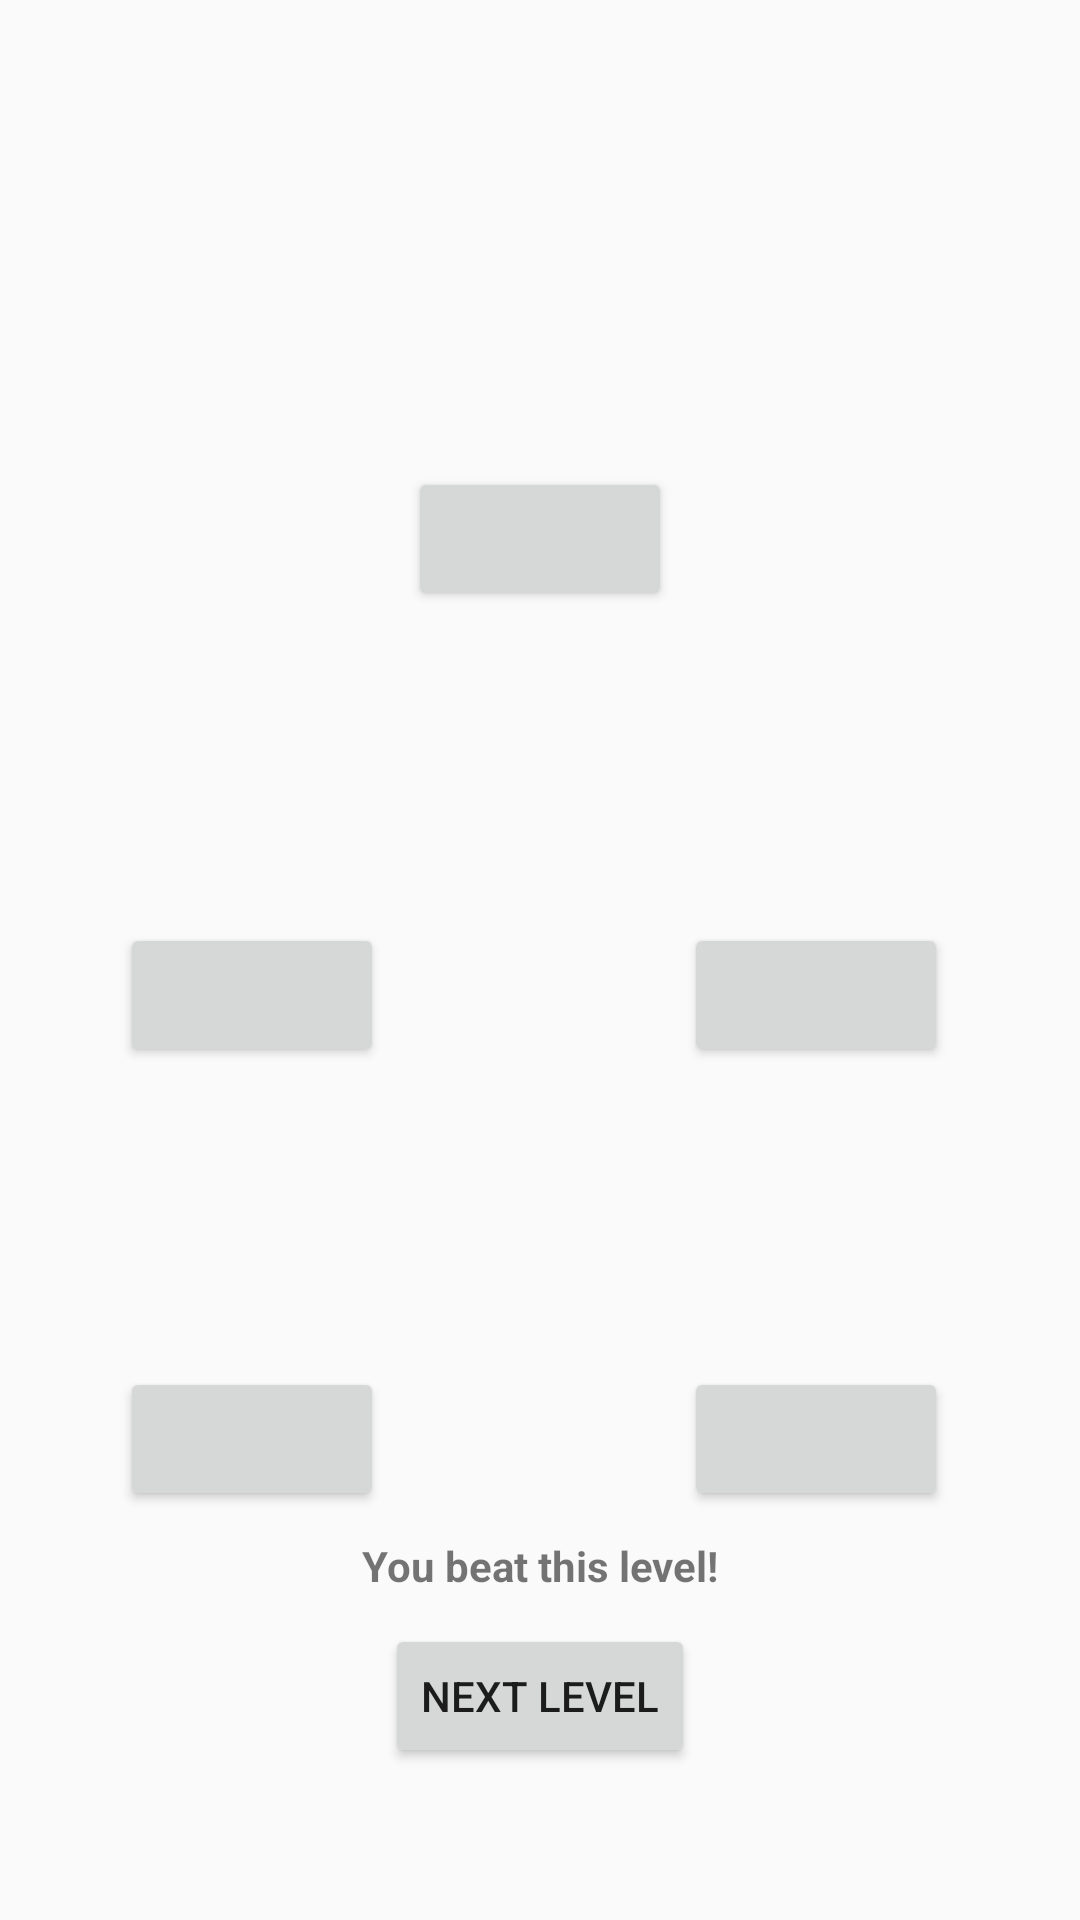

Layout XML and referenced resources for this Android screen:
<!-- AndroidManifest.xml: application theme Theme.MyOneDollarGame -->
<!-- res/layout/fragment_level2fragment.xml -->
<?xml version="1.0" encoding="utf-8"?>
<androidx.constraintlayout.widget.ConstraintLayout xmlns:android="http://schemas.android.com/apk/res/android"
    xmlns:app="http://schemas.android.com/apk/res-auto"
    xmlns:tools="http://schemas.android.com/tools"
    android:layout_width="match_parent"
    android:layout_height="match_parent"
    tools:context=".level1fragment">


    <Button
        android:id="@+id/node1Button"
        android:layout_width="wrap_content"
        android:layout_height="wrap_content"
        android:layout_marginTop="100dp"
        android:text=""
        app:layout_constraintEnd_toEndOf="@+id/node4Button"
        app:layout_constraintHorizontal_bias="0.0"
        app:layout_constraintStart_toStartOf="@+id/node4Button"
        app:layout_constraintTop_toBottomOf="@+id/node4Button" />

    <Button
        android:id="@+id/node2Button"
        android:layout_width="wrap_content"
        android:layout_height="wrap_content"
        android:layout_marginStart="100dp"
        android:text=""
        app:layout_constraintBottom_toBottomOf="@+id/node4Button"
        app:layout_constraintStart_toEndOf="@+id/node4Button"
        app:layout_constraintTop_toTopOf="@+id/node4Button"
        app:layout_constraintVertical_bias="0.0" />

    <Button
        android:id="@+id/node3Button"
        android:layout_width="wrap_content"
        android:layout_height="wrap_content"
        android:layout_marginTop="100dp"
        android:text=""
        app:layout_constraintEnd_toEndOf="@+id/node2Button"
        app:layout_constraintHorizontal_bias="0.0"
        app:layout_constraintStart_toStartOf="@+id/node2Button"
        app:layout_constraintTop_toBottomOf="@+id/node2Button" />

    <Button
        android:id="@+id/node4Button"
        android:layout_width="wrap_content"
        android:layout_height="wrap_content"
        android:layout_marginTop="104dp"
        android:layout_marginEnd="8dp"
        android:text=""
        app:layout_constraintEnd_toStartOf="@+id/node5Button"
        app:layout_constraintTop_toBottomOf="@+id/node5Button" />

    <Button
        android:id="@+id/node5Button"
        android:layout_width="wrap_content"
        android:layout_height="wrap_content"
        android:text=""
        app:layout_constraintBottom_toBottomOf="parent"
        app:layout_constraintEnd_toEndOf="parent"
        app:layout_constraintHorizontal_bias="0.5"
        app:layout_constraintStart_toStartOf="parent"
        app:layout_constraintTop_toTopOf="parent"
        app:layout_constraintVertical_bias="0.263" />

    <androidx.constraintlayout.utils.widget.ImageFilterView
        android:id="@+id/imageFilterView"
        android:layout_width="180dp"
        android:layout_height="94dp"
        android:rotation="60"
        android:src="@drawable/doublesidedarrow"
        app:layout_constraintBottom_toTopOf="@+id/node2Button"
        app:layout_constraintEnd_toStartOf="@+id/node2Button"
        app:layout_constraintHorizontal_bias="0.375"
        app:layout_constraintStart_toEndOf="@+id/node5Button"
        app:layout_constraintTop_toBottomOf="@+id/node5Button"
        app:layout_constraintVertical_bias="0.0" />

    <androidx.constraintlayout.utils.widget.ImageFilterView
        android:id="@+id/imageFilterView4"
        android:layout_width="96dp"
        android:layout_height="84dp"
        android:src="@drawable/doublesidedarrow"
        app:layout_constraintBottom_toBottomOf="@+id/node3Button"
        app:layout_constraintEnd_toStartOf="@+id/node3Button"
        app:layout_constraintStart_toEndOf="@+id/node1Button"
        app:layout_constraintTop_toTopOf="@+id/node1Button"
        app:layout_constraintVertical_bias="0.55" />

    <androidx.constraintlayout.utils.widget.ImageFilterView
        android:id="@+id/imageFilterView3"
        android:layout_width="162dp"
        android:layout_height="148dp"
        android:rotation="-45"
        android:src="@drawable/doublesidedarrow"
        app:layout_constraintBottom_toBottomOf="parent"
        app:layout_constraintEnd_toEndOf="@+id/node2Button"
        app:layout_constraintHorizontal_bias="0.517"
        app:layout_constraintStart_toStartOf="@+id/node1Button"
        app:layout_constraintTop_toTopOf="parent"
        app:layout_constraintVertical_bias="0.591" />

    <androidx.constraintlayout.utils.widget.ImageFilterView
        android:id="@+id/imageFilterView5"
        android:layout_width="162dp"
        android:layout_height="148dp"
        android:rotation="45"
        android:src="@drawable/doublesidedarrow"
        app:layout_constraintBottom_toBottomOf="parent"
        app:layout_constraintEnd_toEndOf="@+id/node3Button"
        app:layout_constraintHorizontal_bias="0.517"
        app:layout_constraintStart_toStartOf="@+id/node1Button"
        app:layout_constraintTop_toTopOf="parent"
        app:layout_constraintVertical_bias="0.591" />

    <androidx.constraintlayout.utils.widget.ImageFilterView
        android:id="@+id/imageFilterView2"
        android:layout_width="113dp"
        android:layout_height="88dp"
        android:layout_marginEnd="220dp"
        android:rotation="-60"
        android:src="@drawable/doublesidedarrow"
        app:layout_constraintBottom_toTopOf="@+id/node4Button"
        app:layout_constraintEnd_toEndOf="parent"
        app:layout_constraintTop_toTopOf="@+id/node5Button"
        app:layout_constraintVertical_bias="0.784" />

    <androidx.appcompat.widget.LinearLayoutCompat
        android:id="@+id/victoryLayout"
        android:layout_width="wrap_content"
        android:layout_height="wrap_content"
        android:background="@drawable/rounded_corners"
        android:gravity="center"
        android:orientation="vertical"
        app:layout_constraintBottom_toBottomOf="parent"
        app:layout_constraintEnd_toEndOf="parent"
        app:layout_constraintStart_toStartOf="parent"
        app:layout_constraintTop_toTopOf="parent"
        app:layout_constraintVertical_bias="0.925">

        <TextView
            android:layout_width="wrap_content"
            android:layout_height="wrap_content"
            android:paddingHorizontal="10dp"
            android:paddingVertical="10dp"
            android:text="You beat this level!"
            android:textStyle="bold" />

        <Button
            android:id="@+id/victoryButton"
            android:layout_width="wrap_content"
            android:layout_height="wrap_content"
            android:layout_marginBottom="10dp"
            android:text="Next level" />

    </androidx.appcompat.widget.LinearLayoutCompat>

</androidx.constraintlayout.widget.ConstraintLayout>
<!-- resources referenced by this layout -->
<resources>
  <style name="Theme.MyOneDollarGame" parent="Base.Theme.MyOneDollarGame" />
  <style name="Base.Theme.MyOneDollarGame" parent="Theme.AppCompat.Light.NoActionBar">
          
        <item name="colorPrimary">@color/colorTransparent</item> --&gt;
      </style>
  <color name="colorTransparent">#00ffffff</color>
</resources>
